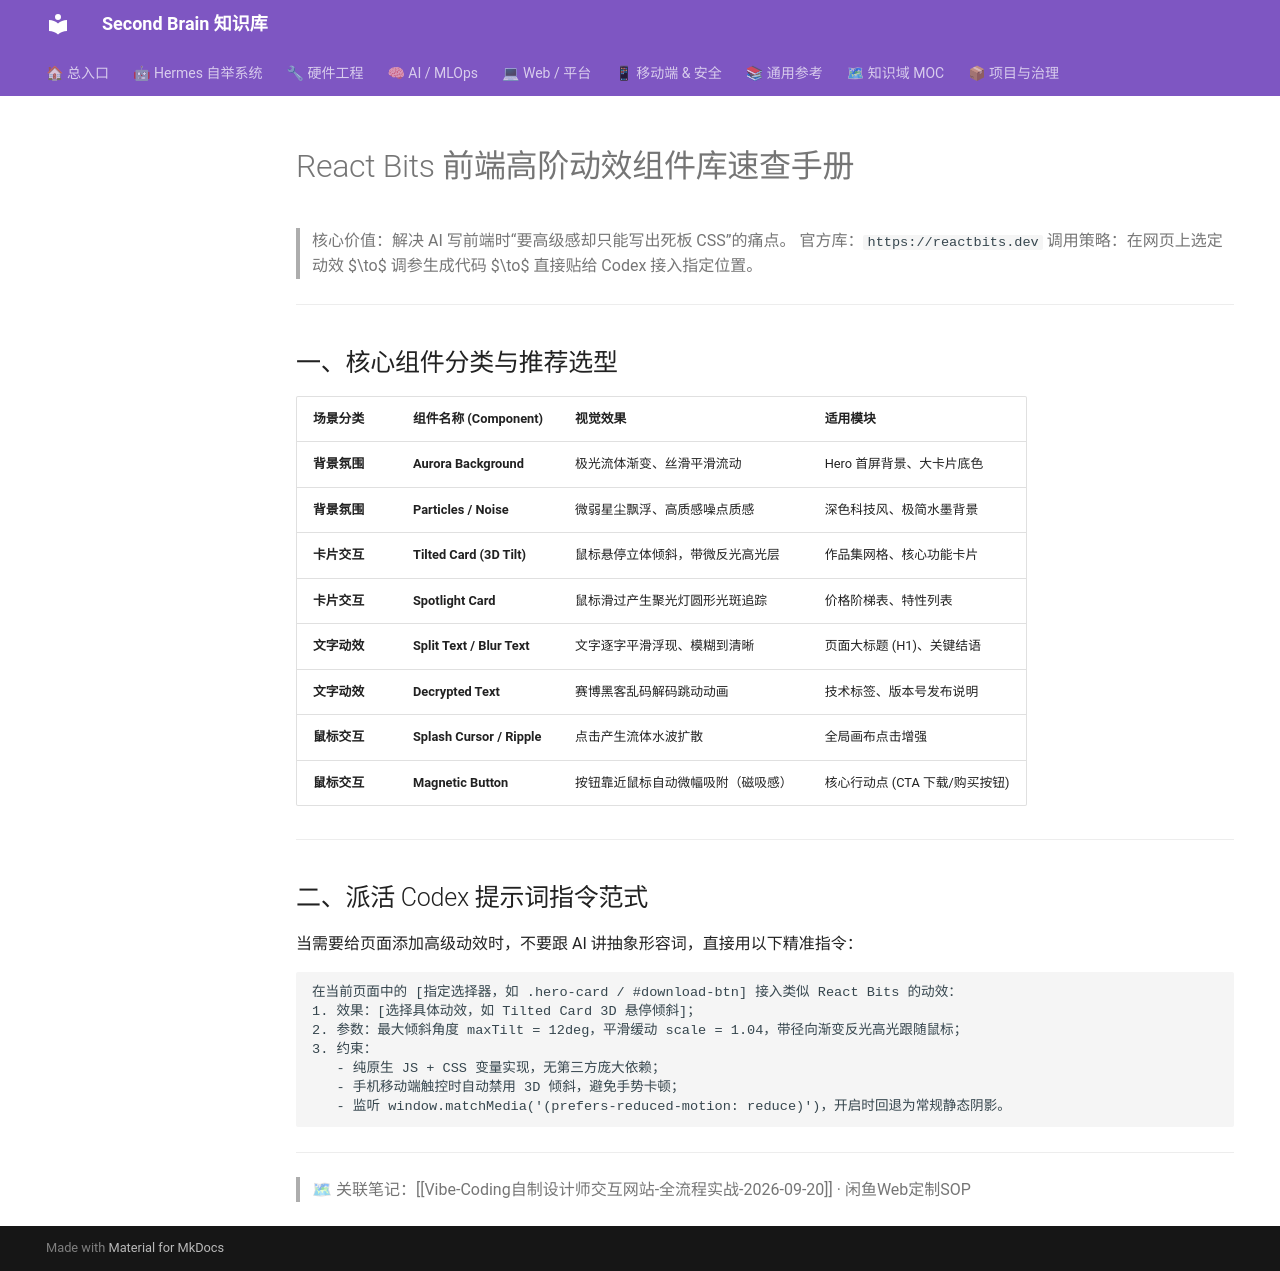

repository: mo9652962-ai/second-brain · page: kb/knowledge/Dev/React-Bits-Web动效组件库速查-2026/index.html · generator: mkdocs

---
title: "React Bits 前端高阶动效组件库速查手册"
type: reference
domain: Dev
status: active
tags: [knowledge/dev, react-bits, vibe-coding, 动效, ui, 前端]
source: "reactbits.dev + 抖音《Vibe Coding自制设计师个人网站》工程实战"
---

# React Bits 前端高阶动效组件库速查手册

> 核心价值：解决 AI 写前端时“要高级感却只能写出死板 CSS”的痛点。
> 官方库：`https://reactbits.dev`
> 调用策略：在网页上选定动效 $\to$ 调参生成代码 $\to$ 直接贴给 Codex 接入指定位置。

---

## 一、核心组件分类与推荐选型

| 场景分类 | 组件名称 (Component) | 视觉效果 | 适用模块 |
|:---|:---|:---|:---|
| **背景氛围** | **Aurora Background** | 极光流体渐变、丝滑平滑流动 | Hero 首屏背景、大卡片底色 |
| **背景氛围** | **Particles / Noise** | 微弱星尘飘浮、高质感噪点质感 | 深色科技风、极简水墨背景 |
| **卡片交互** | **Tilted Card (3D Tilt)** | 鼠标悬停立体倾斜，带微反光高光层 | 作品集网格、核心功能卡片 |
| **卡片交互** | **Spotlight Card** | 鼠标滑过产生聚光灯圆形光斑追踪 | 价格阶梯表、特性列表 |
| **文字动效** | **Split Text / Blur Text** | 文字逐字平滑浮现、模糊到清晰 | 页面大标题 (H1)、关键结语 |
| **文字动效** | **Decrypted Text** | 赛博黑客乱码解码跳动动画 | 技术标签、版本号发布说明 |
| **鼠标交互** | **Splash Cursor / Ripple** | 点击产生流体水波扩散 | 全局画布点击增强 |
| **鼠标交互** | **Magnetic Button** | 按钮靠近鼠标自动微幅吸附（磁吸感） | 核心行动点 (CTA 下载/购买按钮) |

---

## 二、派活 Codex 提示词指令范式

当需要给页面添加高级动效时，不要跟 AI 讲抽象形容词，直接用以下精准指令：

```markdown
在当前页面中的 [指定选择器，如 .hero-card / #download-btn] 接入类似 React Bits 的动效：
1. 效果：[选择具体动效，如 Tilted Card 3D 悬停倾斜]；
2. 参数：最大倾斜角度 maxTilt = 12deg，平滑缓动 scale = 1.04，带径向渐变反光高光跟随鼠标；
3. 约束：
   - 纯原生 JS + CSS 变量实现，无第三方庞大依赖；
   - 手机移动端触控时自动禁用 3D 倾斜，避免手势卡顿；
   - 监听 window.matchMedia('(prefers-reduced-motion: reduce)')，开启时回退为常规静态阴影。
```

---

> 🗺 关联笔记：[[Vibe-Coding自制设计师交互网站-全流程实战-2026-09-20]] · 闲鱼Web定制SOP
